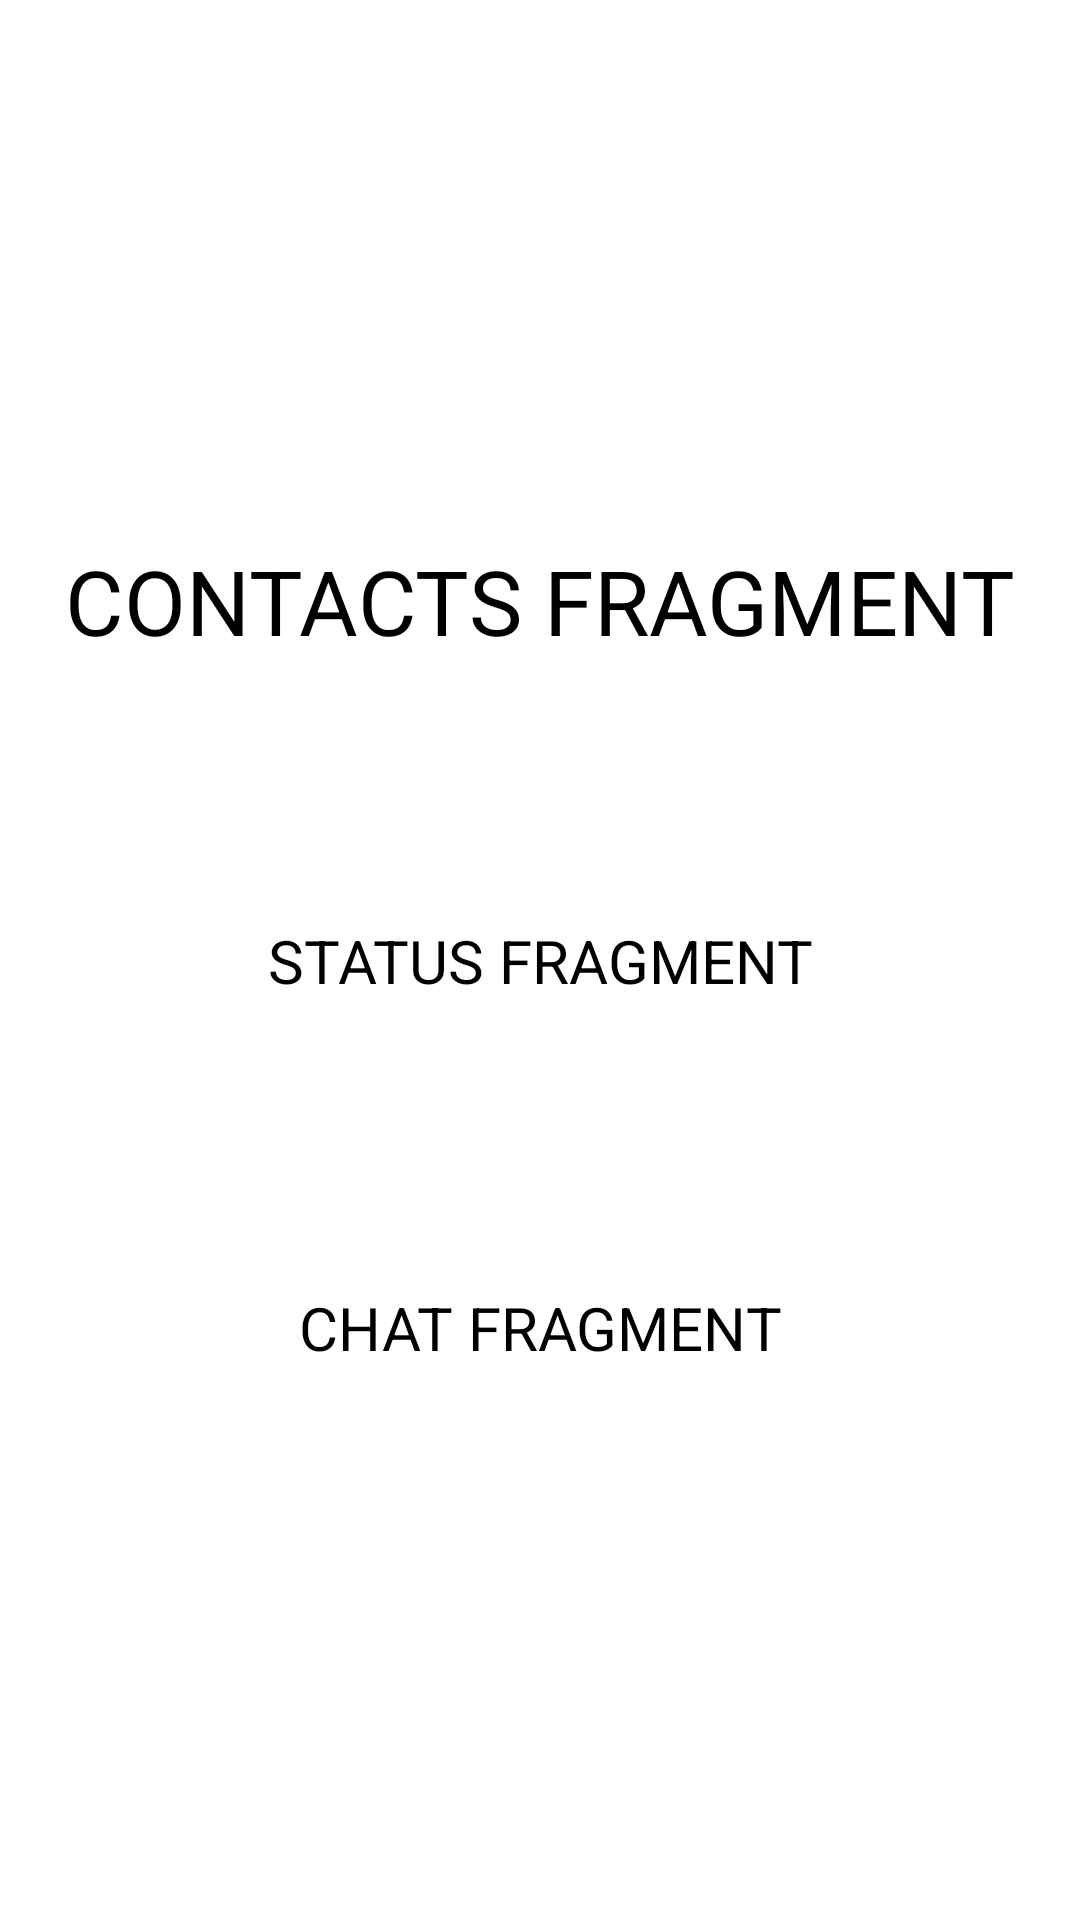

The Android layout XML behind this screen, and the referenced resources:
<!-- AndroidManifest.xml: application theme Theme.UpdateProject -->
<!-- res/layout/fragment_contacts.xml -->
<?xml version="1.0" encoding="utf-8"?>
<layout xmlns:android="http://schemas.android.com/apk/res/android"
    xmlns:app="http://schemas.android.com/apk/res-auto"
    xmlns:tools="http://schemas.android.com/tools">

    <data>

    </data>

    <androidx.constraintlayout.widget.ConstraintLayout
        android:layout_width="match_parent"
        android:layout_height="match_parent"
        tools:context=".ui.ContactsFragment">

        <TextView
            android:id="@+id/tvContacts"
            android:layout_width="wrap_content"
            android:layout_height="wrap_content"
            android:gravity="center"
            android:text="CONTACTS FRAGMENT"
            android:textSize="30dp"
            app:layout_constraintBottom_toBottomOf="parent"
            app:layout_constraintEnd_toEndOf="parent"
            app:layout_constraintHorizontal_bias="0.5"
            app:layout_constraintStart_toStartOf="parent"
            app:layout_constraintTop_toTopOf="parent"
            app:layout_constraintVertical_bias="0.3" />

        <Button
            android:id="@+id/btnStatus"
            android:layout_width="wrap_content"
            android:layout_height="wrap_content"
            android:gravity="center"
            android:text="STATUS FRAGMENT"
            android:textSize="20dp"
            app:layout_constraintBottom_toBottomOf="parent"
            app:layout_constraintEnd_toEndOf="parent"
            app:layout_constraintHorizontal_bias="0.5"
            app:layout_constraintStart_toStartOf="parent"
            app:layout_constraintTop_toTopOf="parent"
            app:layout_constraintVertical_bias="0.5" />

        <Button
            android:id="@+id/btnChat"
            android:layout_width="wrap_content"
            android:layout_height="wrap_content"
            android:gravity="center"
            android:text="CHAT FRAGMENT"
            android:textSize="20dp"
            app:layout_constraintBottom_toBottomOf="parent"
            app:layout_constraintEnd_toEndOf="parent"
            app:layout_constraintHorizontal_bias="0.5"
            app:layout_constraintStart_toStartOf="parent"
            app:layout_constraintTop_toTopOf="parent"
            app:layout_constraintVertical_bias="0.7" />

    </androidx.constraintlayout.widget.ConstraintLayout>
</layout>
<!-- resources referenced by this layout -->
<resources>

</resources>
